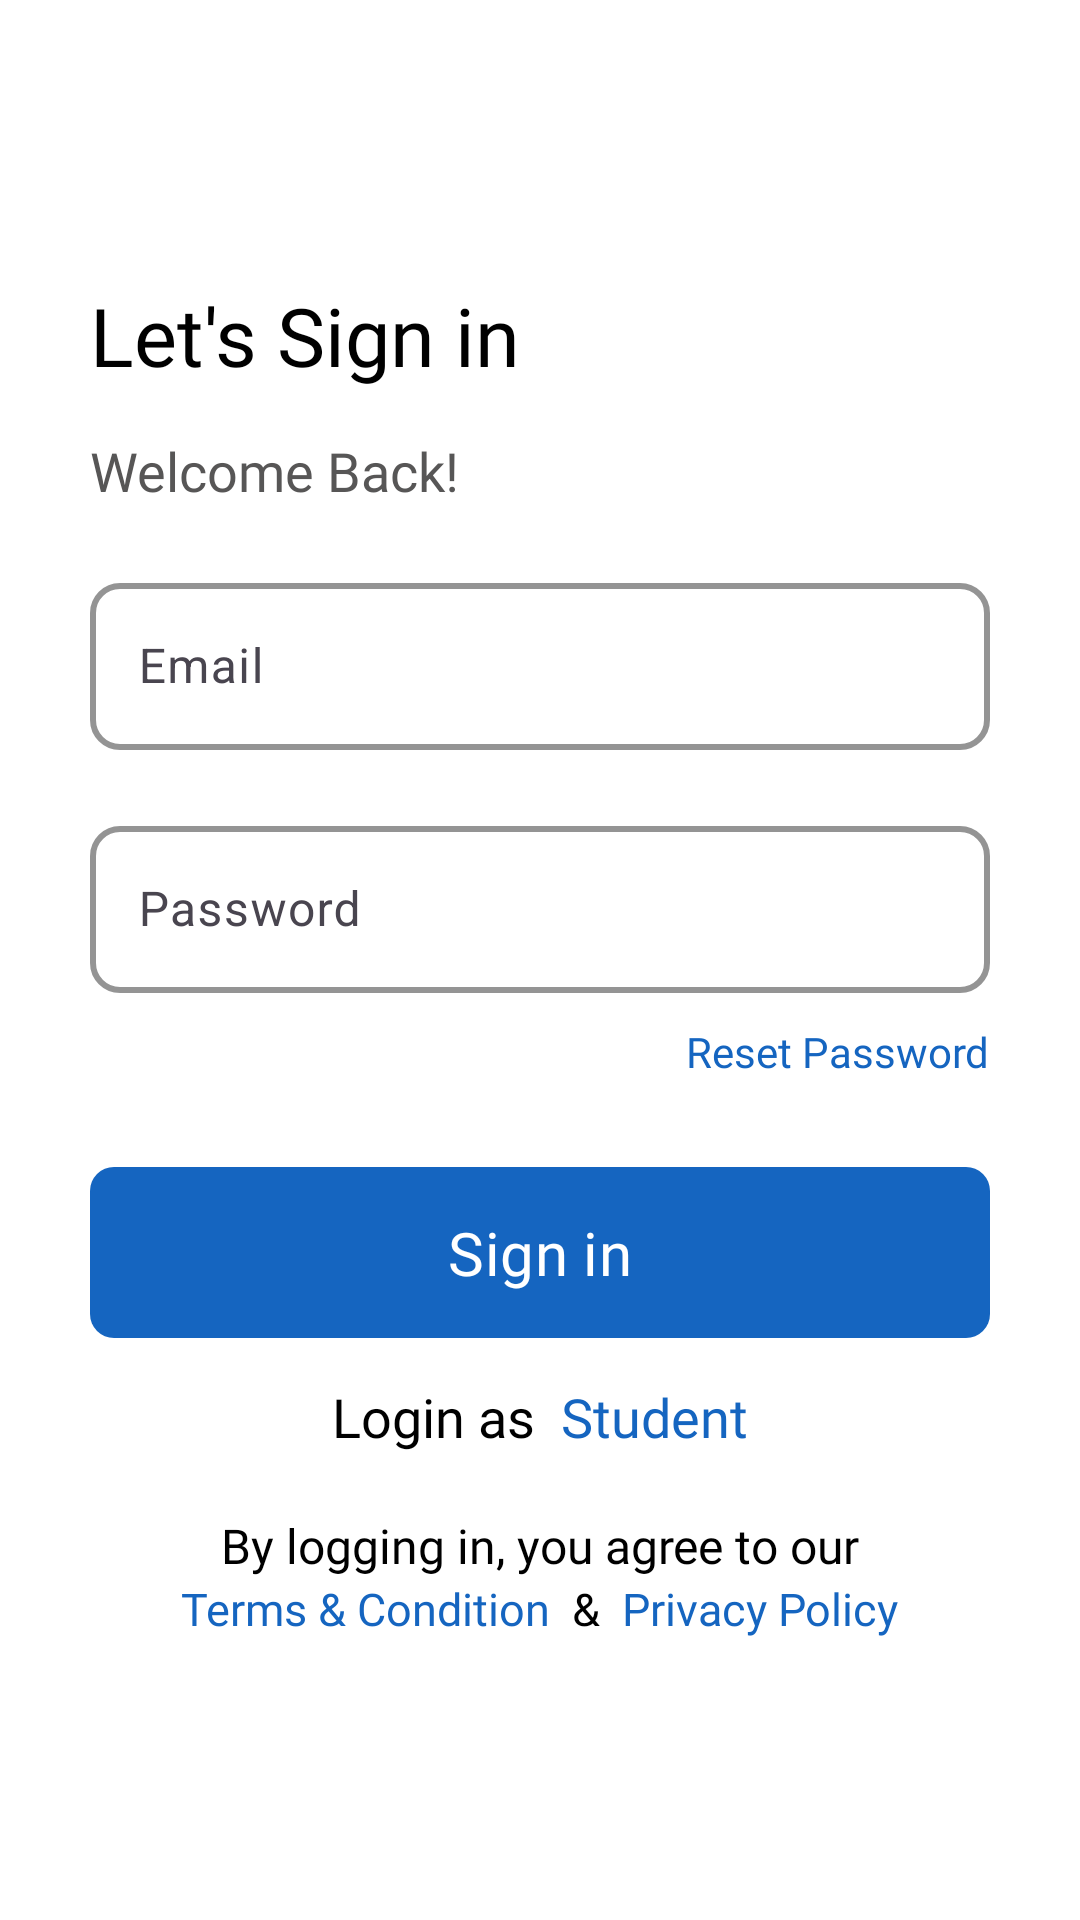

This screen was rendered from an Android layout file. Write that file and the resources it references.
<!-- AndroidManifest.xml: application theme Theme.SchoolManagement -->
<!-- res/layout/activity_teacher_login.xml -->
<?xml version="1.0" encoding="utf-8"?>
<LinearLayout xmlns:android="http://schemas.android.com/apk/res/android"
    xmlns:app="http://schemas.android.com/apk/res-auto"
    xmlns:tools="http://schemas.android.com/tools"
    android:id="@+id/main"
    android:layout_width="match_parent"
    android:layout_height="match_parent"
    tools:context=".Teacher_login"
    android:orientation="vertical"
    android:background="@color/white"
    >

    <LinearLayout
        android:layout_width="match_parent"
        android:layout_height="match_parent"
        android:orientation="vertical"
        android:layout_margin="30dp"
        android:gravity="center"
        android:background="@color/white">
        <TextView
            android:layout_width="wrap_content"
            android:layout_height="wrap_content"
            android:text="Let's Sign in"
            android:fontFamily="@font/mulish_bold"
            android:textColor="@color/black"
            android:textSize="27sp"
            android:layout_gravity="left"
            android:textAlignment="gravity"
            />

        <TextView
            android:layout_width="wrap_content"
            android:layout_height="wrap_content"
            android:text="Welcome Back!"
            android:layout_gravity="left"
            android:textSize="18sp"
            android:fontFamily="@font/mulish_bold"
            android:textColor="@color/grey"
            android:layout_marginTop="15dp"
            />

        <com.google.android.material.textfield.TextInputLayout
            android:layout_width="match_parent"
            android:layout_height="wrap_content"
            android:hint="Email"
            app:boxCornerRadiusBottomEnd="10dp"
            app:boxCornerRadiusBottomStart="10dp"
            app:boxCornerRadiusTopEnd="10dp"
            app:boxCornerRadiusTopStart="10dp"
            app:boxStrokeWidth="2dp"
            app:boxStrokeColor="@color/black"
            android:layout_marginTop="20dp"
            >

            <com.google.android.material.textfield.TextInputEditText
                android:id="@+id/user_email"
                android:layout_width="match_parent"
                android:layout_height="wrap_content"
                android:inputType="textEmailAddress"
                android:drawableEnd="@drawable/login_email_icon"
                />

        </com.google.android.material.textfield.TextInputLayout>

        <com.google.android.material.textfield.TextInputLayout
            android:layout_width="match_parent"
            android:layout_height="wrap_content"
            android:hint="Password"
            app:boxCornerRadiusBottomEnd="10dp"
            app:boxCornerRadiusBottomStart="10dp"
            app:boxCornerRadiusTopEnd="10dp"
            app:boxCornerRadiusTopStart="10dp"
            app:boxStrokeWidth="2dp"
            app:boxStrokeColor="@color/black"
            android:layout_marginTop="20dp"
            >

            <com.google.android.material.textfield.TextInputEditText
                android:id="@+id/user_password"
                android:inputType="textPassword"
                android:layout_width="match_parent"
                android:layout_height="wrap_content"
                android:drawableEnd="@drawable/login_password_icon"
                />

        </com.google.android.material.textfield.TextInputLayout>

        <TextView
            android:id="@+id/user_reset_password"
            android:layout_width="wrap_content"
            android:layout_height="wrap_content"
            android:text="Reset Password"
            android:layout_gravity="right"
            android:layout_marginTop="10dp"
            android:textColor="@color/blue"
            android:fontFamily="@font/mulish_bold"/>

        <com.google.android.material.button.MaterialButton
            android:id="@+id/user_sign_in_btn"
            android:layout_width="300dp"
            android:layout_height="wrap_content"
            android:layout_gravity="center"
            android:textColor="@color/white"
            android:padding="15dp"
            android:text="Sign in"
            android:fontFamily="@font/mulish_bold"
            app:cornerRadius="8dp"
            android:textSize="20sp"
            android:layout_marginTop="25dp"
            android:foreground="?attr/selectableItemBackground"
            android:clickable="true"
            />
        <LinearLayout
            android:layout_width="match_parent"
            android:layout_height="wrap_content"
            android:orientation="horizontal"
            android:layout_gravity="center"
            android:gravity="center"
            android:layout_marginTop="10dp">

            <TextView
                android:layout_width="wrap_content"
                android:layout_height="wrap_content"
                android:text="Login as"
                android:fontFamily="@font/mulish_bold"
                android:textColor="@color/black"
                android:textSize="18sp"
                />

            <TextView
                android:id="@+id/login_as_student"
                android:layout_width="wrap_content"
                android:layout_height="wrap_content"
                android:text="  Student"
                android:fontFamily="@font/mulish_bold"
                android:textColor="@color/blue"
                android:textSize="18sp"
                />

        </LinearLayout>

        <TextView
            android:layout_width="wrap_content"
            android:layout_height="wrap_content"
            android:text="By logging in, you agree to our"
            android:layout_marginTop="20dp"
            android:textSize="16sp"
            android:fontFamily="@font/mulish_bold"
            android:textColor="@color/black"/>

        <LinearLayout
            android:layout_width="match_parent"
            android:layout_height="wrap_content"
            android:layout_gravity="center"
            android:gravity="center">

            <TextView
                android:layout_width="wrap_content"
                android:layout_height="wrap_content"
                android:text="Terms &amp; Condition"
                android:textSize="15sp"
                android:textColor="@color/blue"
                android:fontFamily="@font/mulish_bold"
                />

            <TextView
                android:layout_width="wrap_content"
                android:layout_height="wrap_content"
                android:text="  &amp;  "
                android:textSize="15sp"
                android:textColor="@color/black"
                android:fontFamily="@font/mulish_bold"
                />

            <TextView
                android:layout_width="wrap_content"
                android:layout_height="wrap_content"
                android:text="Privacy Policy"
                android:textSize="15sp"
                android:textColor="@color/blue"
                android:fontFamily="@font/mulish_bold"
                />

        </LinearLayout>

    </LinearLayout>

</LinearLayout>
<!-- resources referenced by this layout -->
<resources>
  <color name="black">#FF000000</color>
  <color name="blue">#1565C0</color>
  <color name="grey">#E9474646</color>
  <color name="white">#FFFFFFFF</color>
  <style name="Theme.SchoolManagement" parent="Base.Theme.SchoolManagement" />
  <style name="Base.Theme.SchoolManagement" parent="Theme.Material3.DayNight.NoActionBar">
          
           <item name="colorPrimary">@color/blue</item>
           <item name="android:windowLightStatusBar">true</item>
      </style>
</resources>
